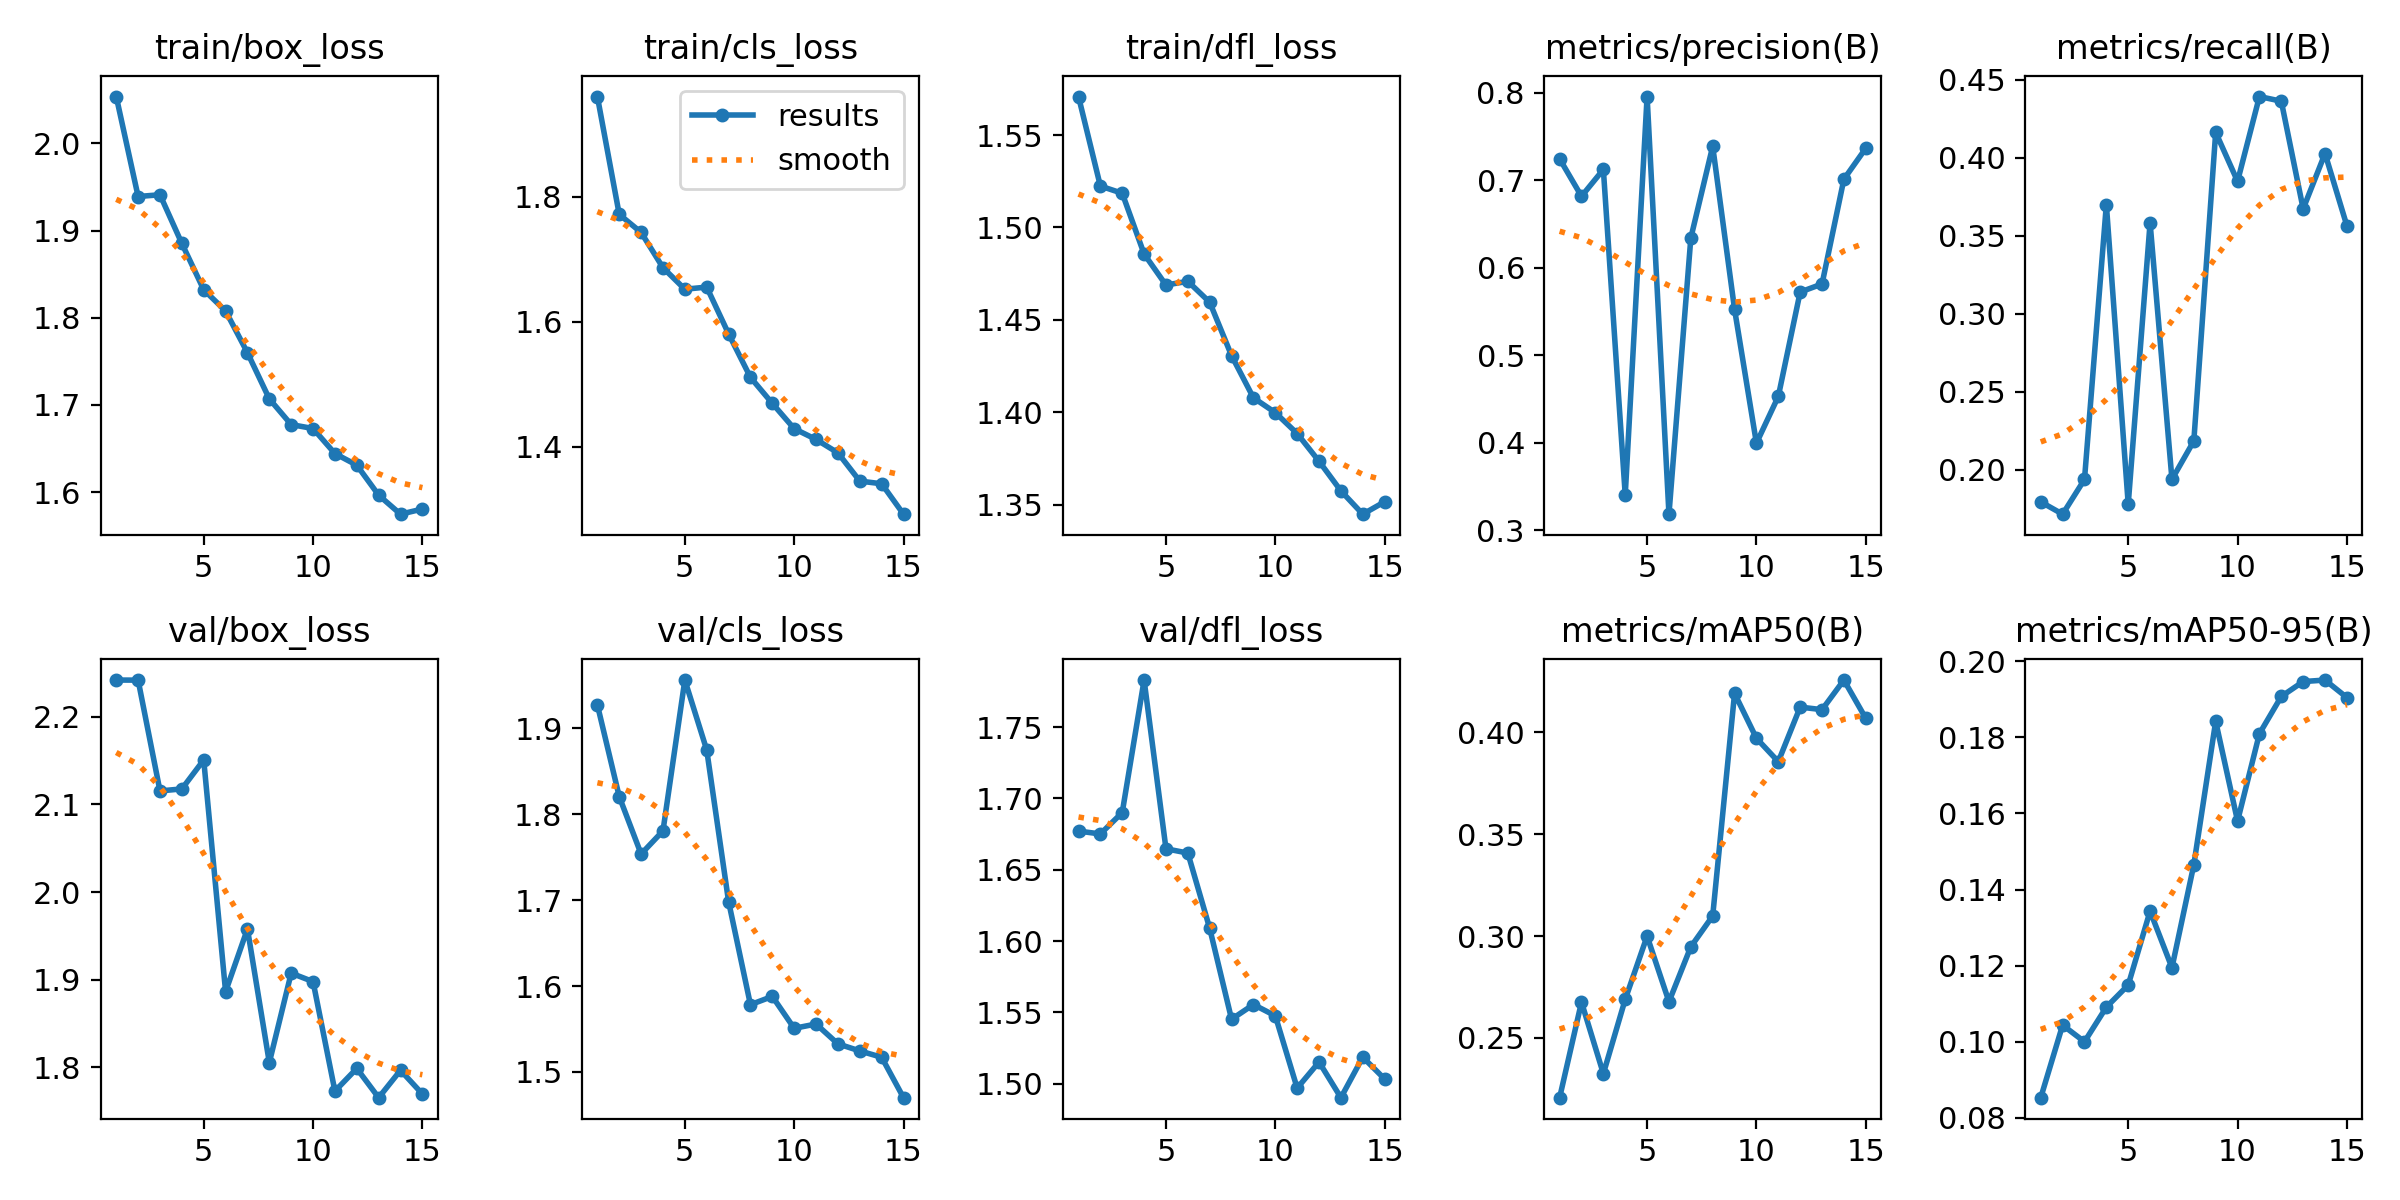

Data behind this chart, as committed beside it:
epoch, train/box_loss, train/cls_loss, train/dfl_loss, metrics/precision(B), metrics/recall(B), metrics/mAP50(B), metrics/mAP50-95(B), val/box_loss, val/cls_loss, val/dfl_loss, lr/pg0, lr/pg1, lr/pg2
1, 2.054, 1.96, 1.571, 0.7247, 0.1793, 0.2207, 0.08531, 2.242, 1.927, 1.677, 0.0004691, 0.0004691, 0.0004691
2, 1.939, 1.772, 1.522, 0.6819, 0.1714, 0.2676, 0.1044, 2.242, 1.82, 1.675, 0.0008831, 0.0008831, 0.0008831
3, 1.941, 1.743, 1.518, 0.7125, 0.1937, 0.2325, 0.1, 2.115, 1.754, 1.69, 0.001234, 0.001234, 0.001234
4, 1.885, 1.686, 1.486, 0.3404, 0.3699, 0.269, 0.1091, 2.118, 1.78, 1.783, 0.001146, 0.001146, 0.001146
5, 1.832, 1.652, 1.469, 0.7959, 0.1778, 0.2999, 0.1149, 2.151, 1.956, 1.665, 0.001052, 0.001052, 0.001052
6, 1.808, 1.655, 1.471, 0.3185, 0.3583, 0.2678, 0.1343, 1.886, 1.875, 1.662, 0.0009574, 0.0009574, 0.0009574
7, 1.76, 1.581, 1.46, 0.6342, 0.1937, 0.2947, 0.1195, 1.958, 1.698, 1.609, 0.0008631, 0.0008631, 0.0008631
8, 1.707, 1.511, 1.431, 0.739, 0.2183, 0.3099, 0.1465, 1.805, 1.578, 1.545, 0.0007688, 0.0007688, 0.0007688
9, 1.677, 1.47, 1.408, 0.5526, 0.4163, 0.419, 0.1842, 1.907, 1.588, 1.556, 0.0006745, 0.0006745, 0.0006745
10, 1.673, 1.429, 1.4, 0.3996, 0.3849, 0.397, 0.158, 1.898, 1.551, 1.548, 0.0005802, 0.0005802, 0.0005802
11, 1.644, 1.412, 1.389, 0.453, 0.4392, 0.3856, 0.1809, 1.772, 1.556, 1.497, 0.0004859, 0.0004859, 0.0004859
12, 1.631, 1.39, 1.374, 0.5724, 0.4362, 0.4123, 0.1907, 1.798, 1.533, 1.515, 0.0003916, 0.0003916, 0.0003916
13, 1.597, 1.345, 1.358, 0.5816, 0.3672, 0.4111, 0.1946, 1.765, 1.524, 1.49, 0.0002972, 0.0002972, 0.0002972
14, 1.575, 1.341, 1.345, 0.7014, 0.4027, 0.4256, 0.195, 1.796, 1.517, 1.519, 0.0002029, 0.0002029, 0.0002029
15, 1.581, 1.292, 1.352, 0.7368, 0.3563, 0.4068, 0.1904, 1.769, 1.47, 1.503, 0.0001086, 0.0001086, 0.0001086
